Image classification data set "data" (Monster-IA-Team/Monster-IA-Backend on GitHub). Class labels (13): basic, Full Throttle, Juiced Mango Loco, Juiced Monarch, The Doctor, Ultra Blue, Ultra Fiesta Mango, Ultra Gold, Ultra Peachy Keen, Ultra Red, Ultra Rosa, Ultra Violet, Ultra Watermelon.

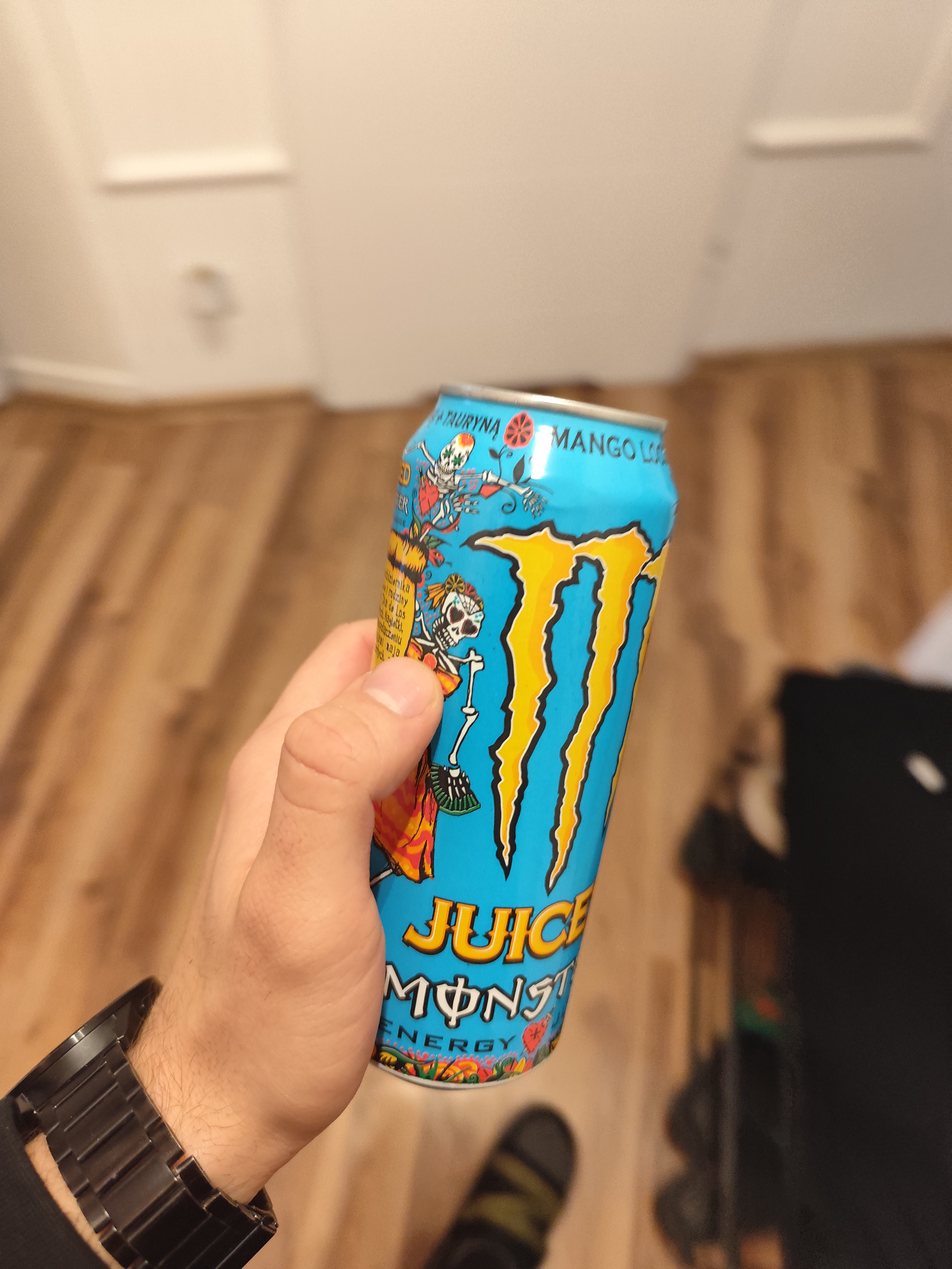
Label: Juiced Mango Loco

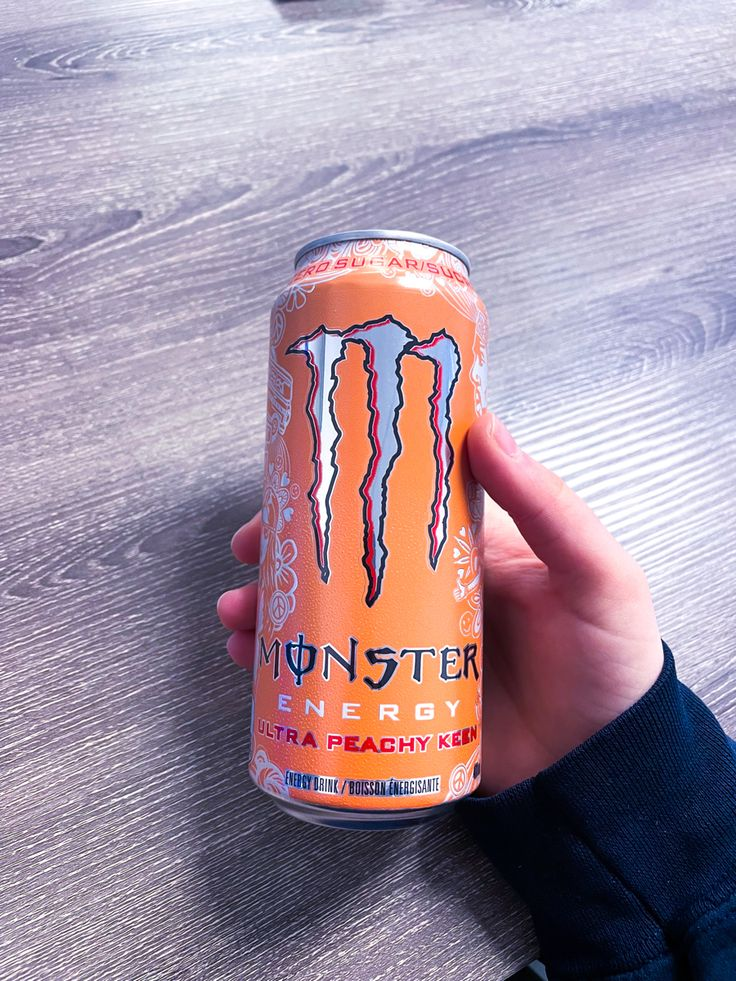
Label: Ultra Peachy Keen

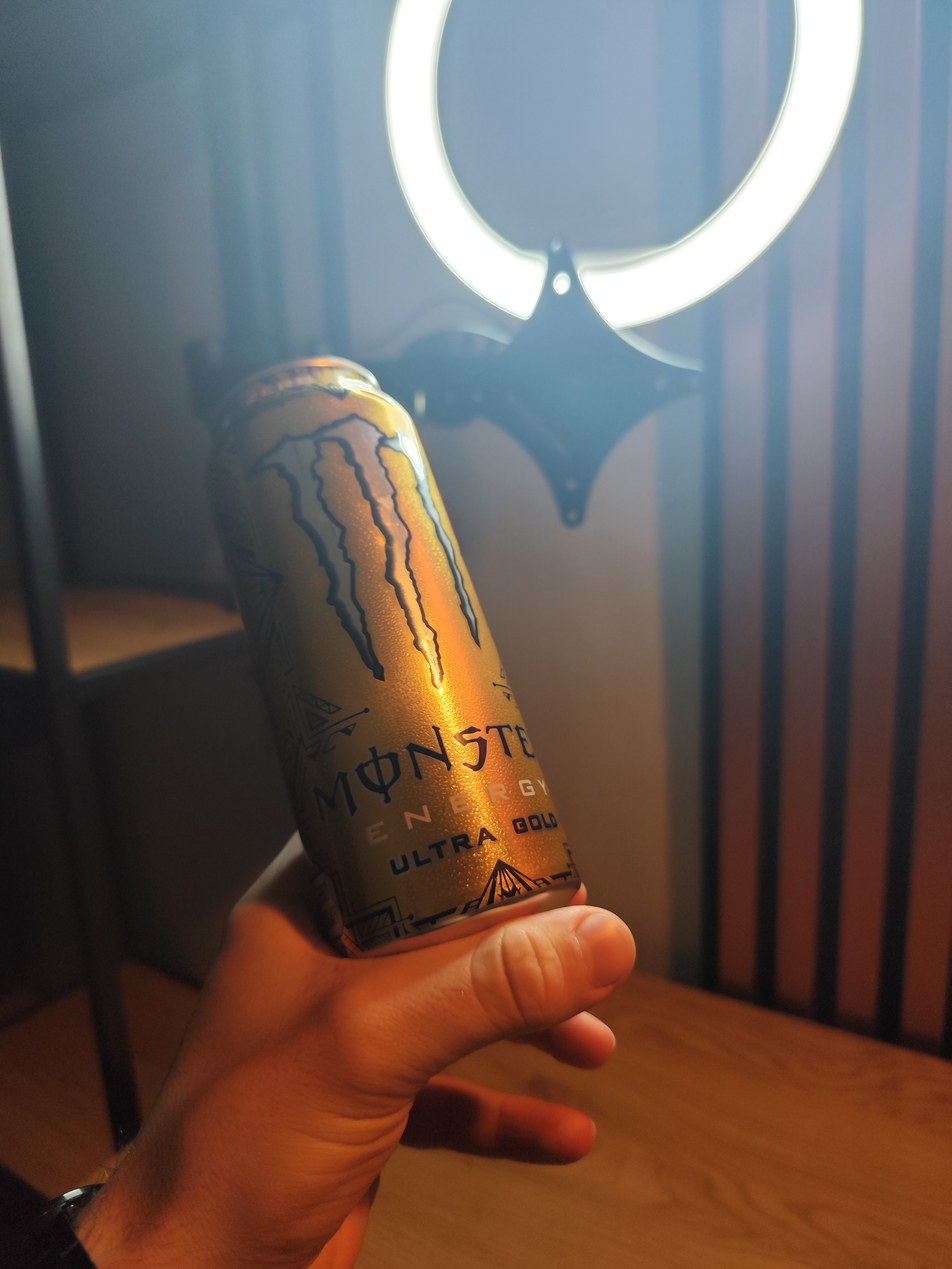
Label: Ultra Gold

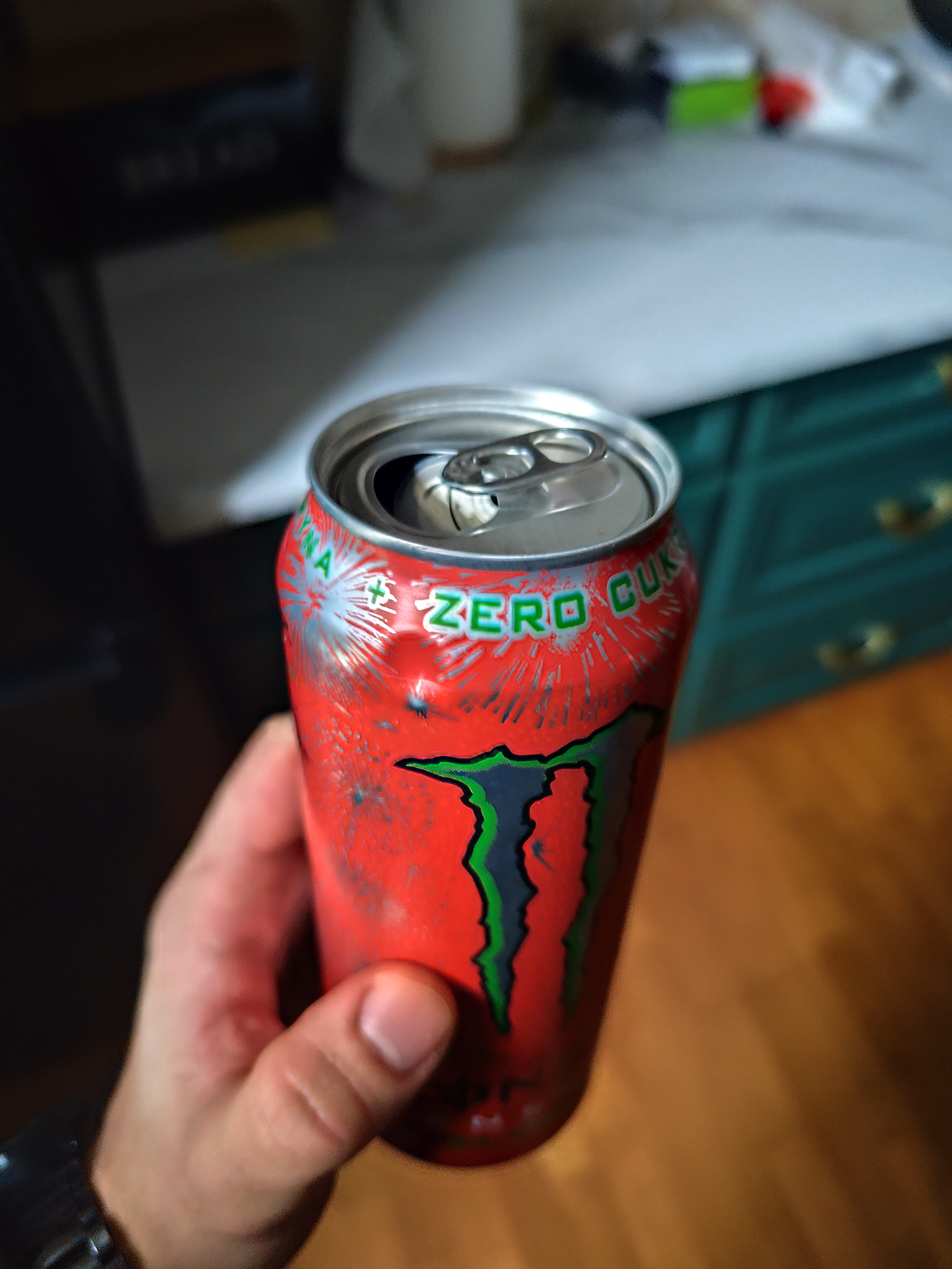
Label: Ultra Watermelon

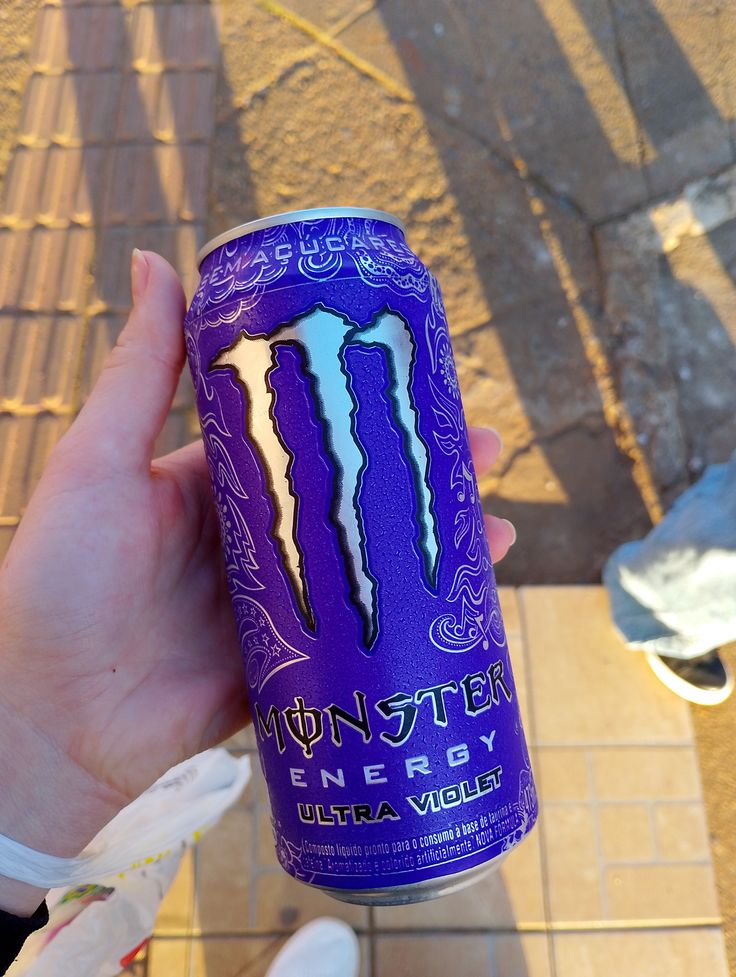
Label: Ultra Violet

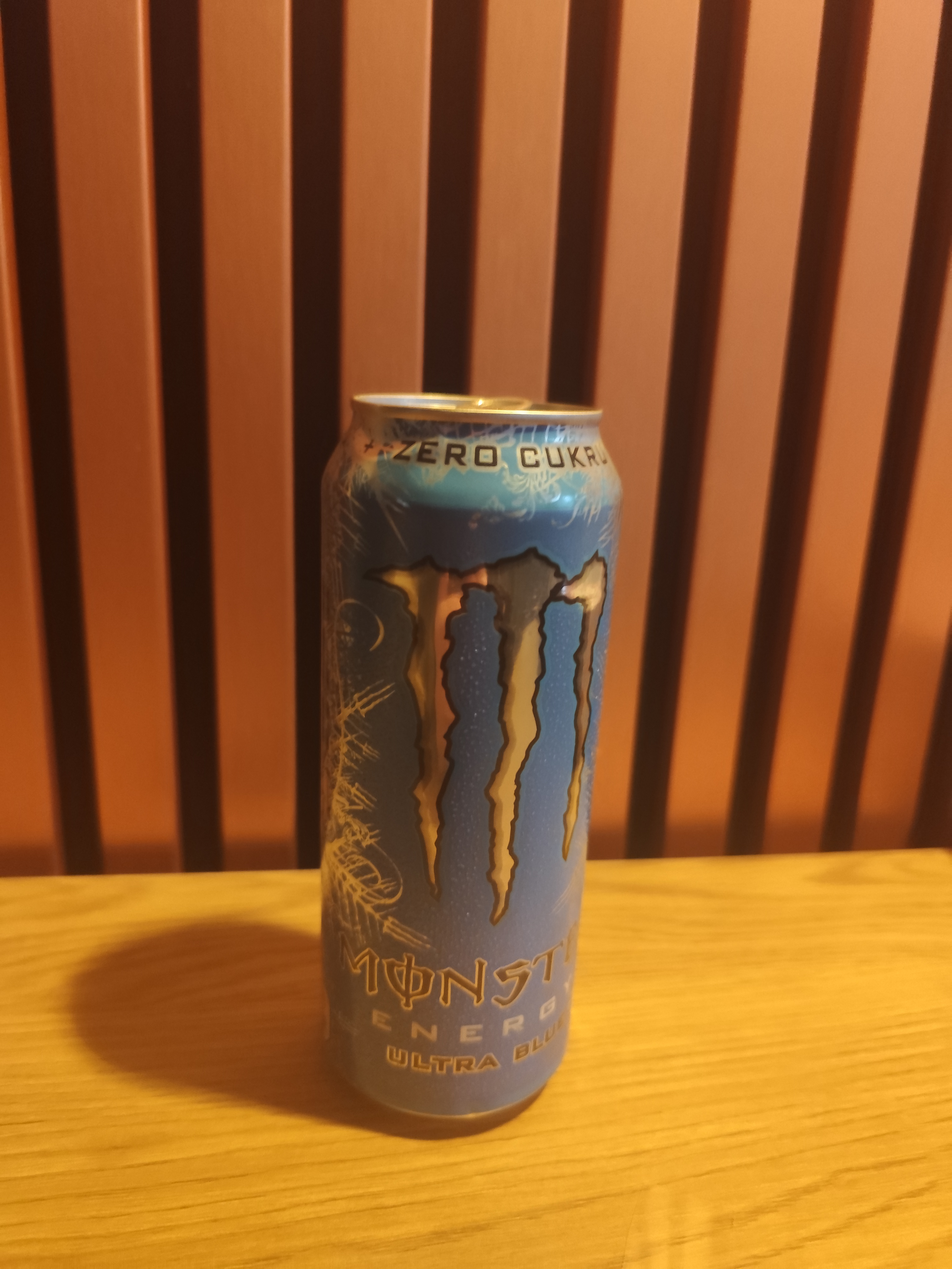
Label: Ultra Blue
